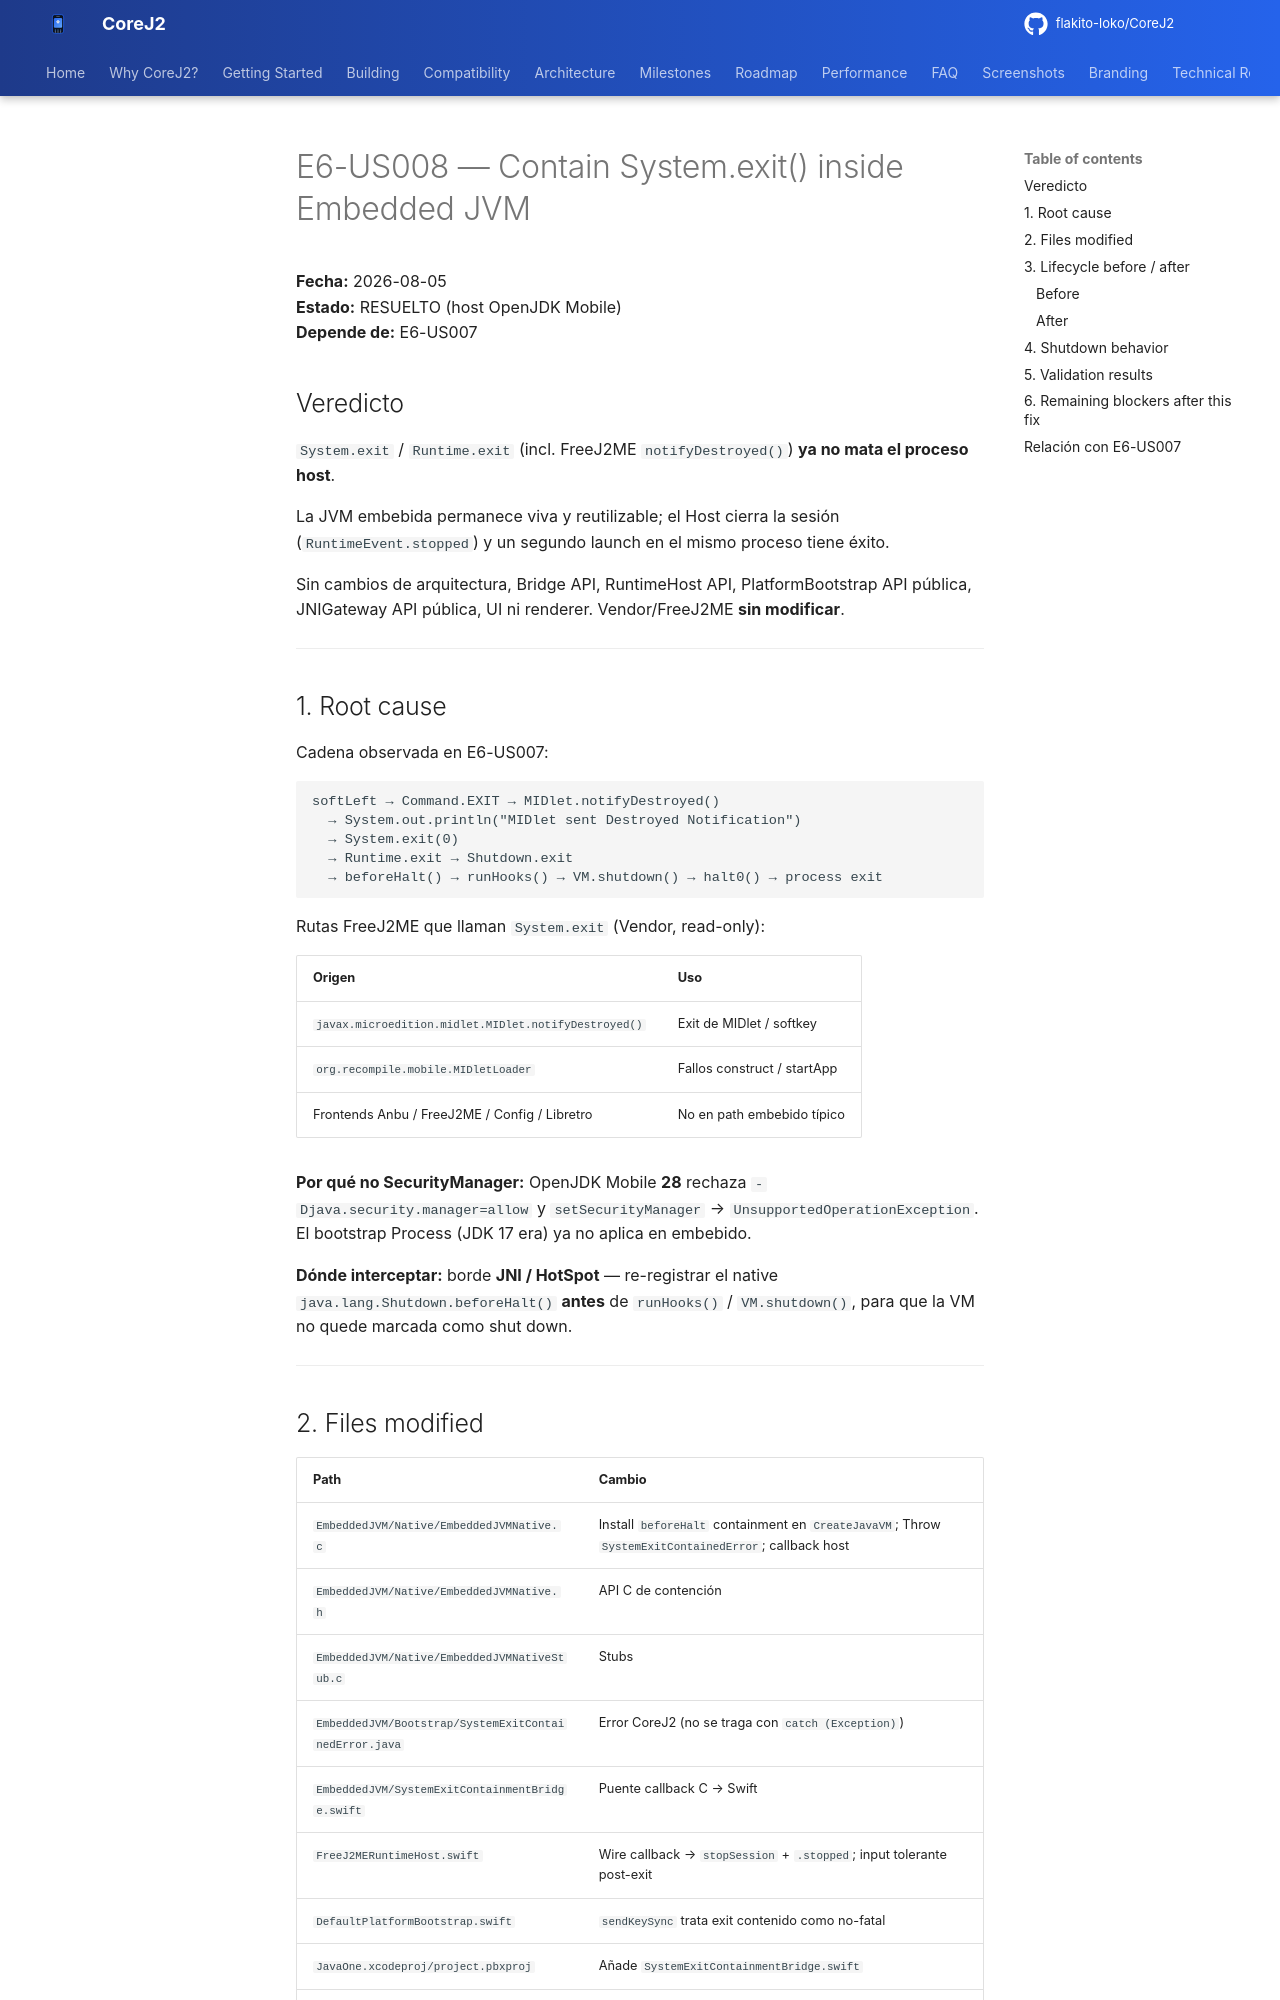

repository: flakito-loko/CoreJ2 · page: Architecture/E6_US008_SYSTEM_EXIT_CONTAINMENT/index.html · generator: mkdocs

# E6-US008 — Contain System.exit() inside Embedded JVM

**Fecha:** 2026-08-05  
**Estado:** RESUELTO (host OpenJDK Mobile)  
**Depende de:** E6-US007  

## Veredicto

`System.exit` / `Runtime.exit` (incl. FreeJ2ME `notifyDestroyed()`) **ya no mata el proceso host**.

La JVM embebida permanece viva y reutilizable; el Host cierra la sesión (`RuntimeEvent.stopped`) y un segundo launch en el mismo proceso tiene éxito.

Sin cambios de arquitectura, Bridge API, RuntimeHost API, PlatformBootstrap API pública, JNIGateway API pública, UI ni renderer. Vendor/FreeJ2ME **sin modificar**.

---

## 1. Root cause

Cadena observada en E6-US007:

```
softLeft → Command.EXIT → MIDlet.notifyDestroyed()
  → System.out.println("MIDlet sent Destroyed Notification")
  → System.exit(0)
  → Runtime.exit → Shutdown.exit
  → beforeHalt() → runHooks() → VM.shutdown() → halt0() → process exit
```

Rutas FreeJ2ME que llaman `System.exit` (Vendor, read-only):

| Origen | Uso |
|--------|-----|
| `javax.microedition.midlet.MIDlet.notifyDestroyed()` | Exit de MIDlet / softkey |
| `org.recompile.mobile.MIDletLoader` | Fallos construct / startApp |
| Frontends Anbu / FreeJ2ME / Config / Libretro | No en path embebido típico |

**Por qué no SecurityManager:** OpenJDK Mobile **28** rechaza `-Djava.security.manager=allow` y `setSecurityManager` → `UnsupportedOperationException`. El bootstrap Process (JDK 17 era) ya no aplica en embebido.

**Dónde interceptar:** borde **JNI / HotSpot** — re-registrar el native `java.lang.Shutdown.beforeHalt()` **antes** de `runHooks()` / `VM.shutdown()`, para que la VM no quede marcada como shut down.

---
